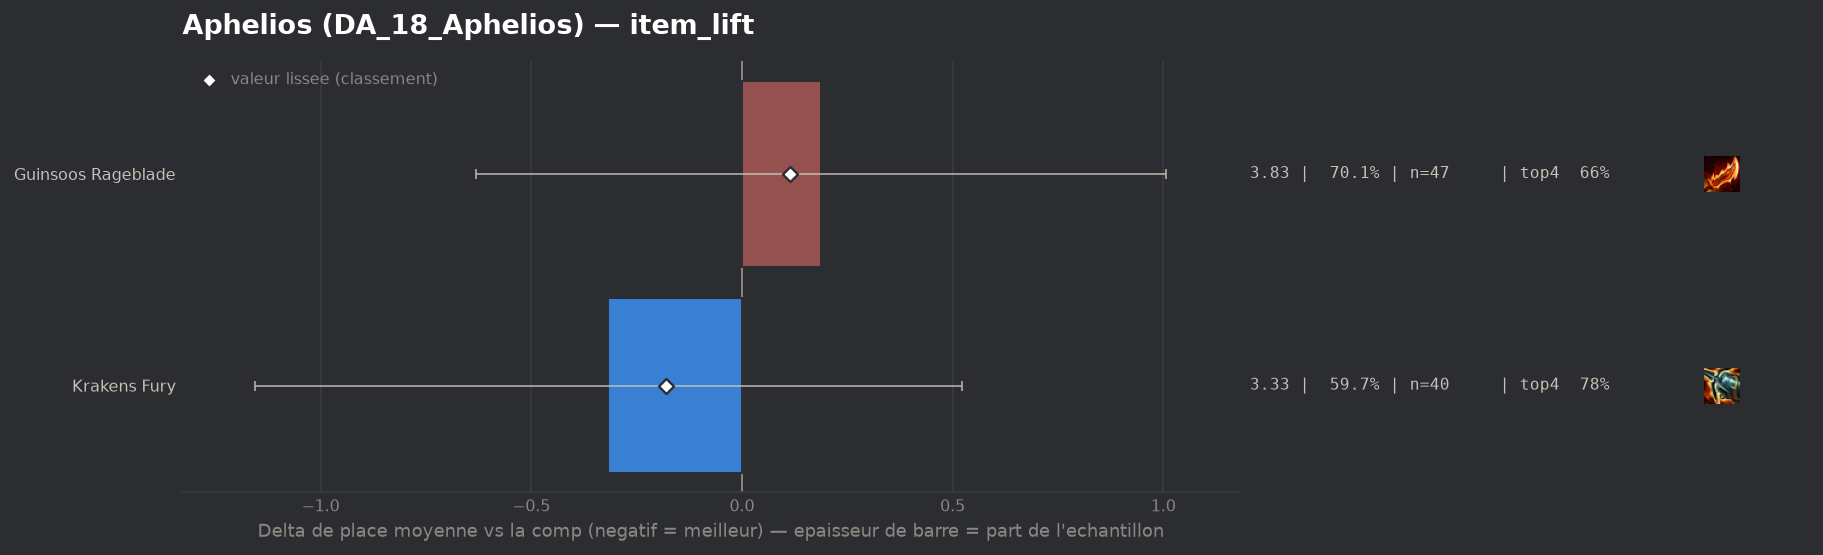

The file beside this chart, header and first rows:
group, label, n, share, avg_place, shrunk_avg, score, d_avg, d_avg_pess, impact, d_top4, win, top2, top4, sd, z, p, significant
populaire, Krakens Fury, 40, 0.597, 3.325, 3.461, -0.181, -0.317, 0.0, 0.1081, 0.0735, 0.225, 0.425, 0.775, 2.09, -0.74, 0.4591, False
populaire, Guinsoos Rageblade, 47, 0.7015, 3.83, 3.757, 0.115, 0.188, 0.0, -0.0805, -0.0419, 0.1702, 0.3404, 0.6596, 2.176, 0.45, 0.6528, False
